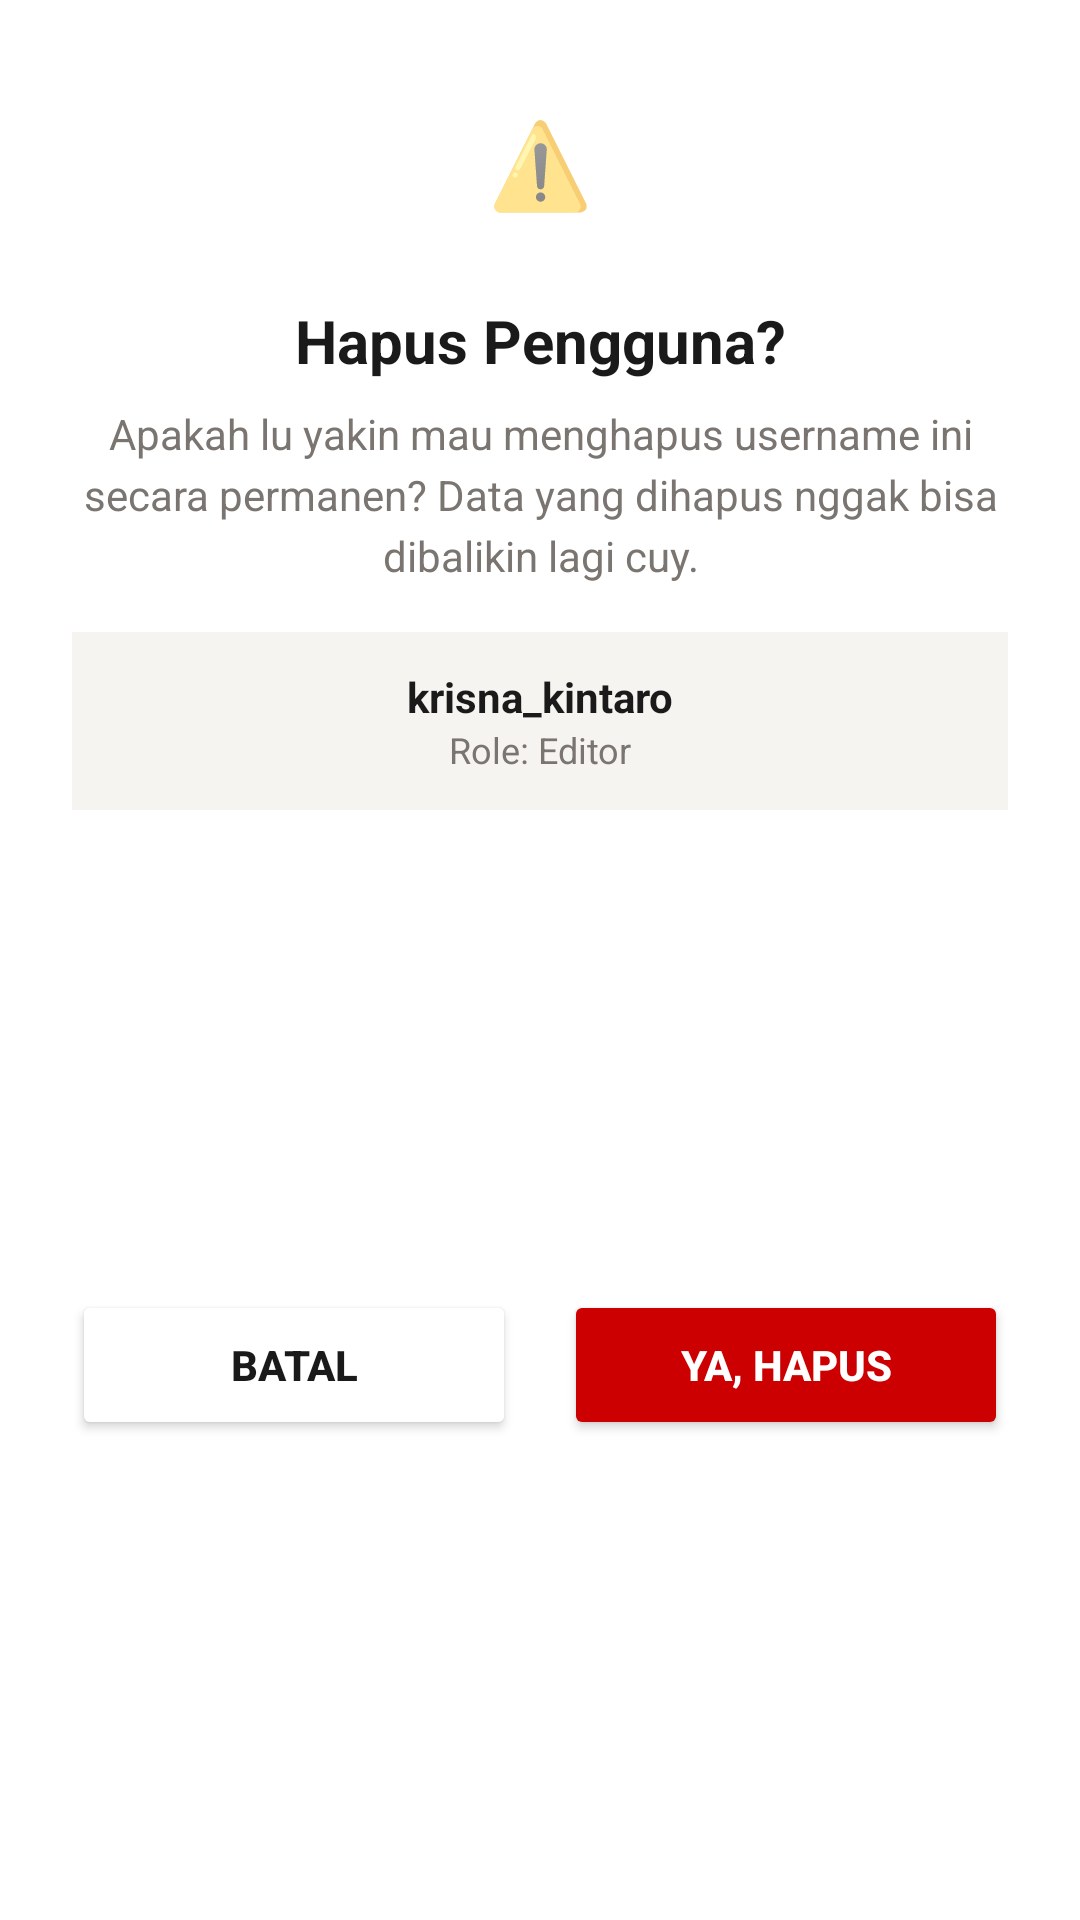

Produce the Android XML layout that renders to this screen, including the resource entries it uses.
<!-- AndroidManifest.xml: application theme Theme.FnmtvMobile -->
<!-- res/layout/dialog_konfirmasi_hapus.xml -->
<?xml version="1.0" encoding="utf-8"?>
<androidx.constraintlayout.widget.ConstraintLayout
    xmlns:android="http://schemas.android.com/apk/res/android"
    xmlns:app="http://schemas.android.com/apk/res-auto"
    android:layout_width="match_parent"
    android:layout_height="wrap_content"
    android:background="#FFFFFF"
    android:padding="24dp">

    <TextView
        android:id="@+id/icon_warning"
        android:layout_width="60dp"
        android:layout_height="60dp"
        android:background="@drawable/bg_circle_red_light"
        android:gravity="center"
        android:text="⚠️"
        android:textSize="28sp"
        app:layout_constraintEnd_toEndOf="parent"
        app:layout_constraintStart_toStartOf="parent"
        app:layout_constraintTop_toTopOf="parent" />
    <TextView
        android:id="@+id/tv_title_hapus"
        android:layout_width="wrap_content"
        android:layout_height="wrap_content"
        android:layout_marginTop="16dp"
        android:text="Hapus Pengguna?"
        android:textColor="#1A1A1A"
        android:textSize="20sp"
        android:textStyle="bold"
        app:layout_constraintEnd_toEndOf="parent"
        app:layout_constraintStart_toStartOf="parent"
        app:layout_constraintTop_toBottomOf="@id/icon_warning" />

    <TextView
        android:id="@+id/tv_desc_hapus"
        android:layout_width="match_parent"
        android:layout_height="wrap_content"
        android:layout_marginTop="8dp"
        android:gravity="center"
        android:text="Apakah lu yakin mau menghapus username ini secara permanen? Data yang dihapus nggak bisa dibalikin lagi cuy."
        android:textColor="#7A7570"
        android:textSize="14sp"
        android:lineSpacingExtra="4dp"
        app:layout_constraintEnd_toEndOf="parent"
        app:layout_constraintStart_toStartOf="parent"
        app:layout_constraintTop_toBottomOf="@id/tv_title_hapus" />

    <LinearLayout
        android:id="@+id/box_info_user"
        android:layout_width="match_parent"
        android:layout_height="wrap_content"
        android:layout_marginTop="16dp"
        android:background="#F5F4F0"
        android:orientation="vertical"
        android:padding="12dp"
        app:layout_constraintTop_toBottomOf="@id/tv_desc_hapus">

        <TextView
            android:id="@+id/tv_hapus_username"
            android:layout_width="match_parent"
            android:layout_height="wrap_content"
            android:gravity="center"
            android:text="krisna_kintaro"
            android:textColor="#1A1A1A"
            android:textStyle="bold"
            android:textSize="14sp" />

        <TextView
            android:id="@+id/tv_hapus_role"
            android:layout_width="match_parent"
            android:layout_height="wrap_content"
            android:gravity="center"
            android:text="Role: Editor"
            android:textColor="#7A7570"
            android:textSize="12sp" />
    </LinearLayout>

    <LinearLayout
        android:layout_width="match_parent"
        android:layout_height="wrap_content"
        android:layout_marginTop="24dp"
        android:orientation="horizontal"
        android:weightSum="2"
        app:layout_constraintBottom_toBottomOf="parent"
        app:layout_constraintTop_toBottomOf="@id/box_info_user">

        <Button
            android:id="@+id/btn_batal_hapus"
            android:layout_width="0dp"
            android:layout_height="50dp"
            android:layout_marginEnd="8dp"
            android:layout_weight="1"
            android:backgroundTint="#FFFFFF"
            android:textColor="#1A1A1A"
            android:text="Batal"
            android:textStyle="bold"
            app:strokeColor="#E0DDD6"
            app:strokeWidth="1dp" />

        <Button
            android:id="@+id/btn_konfirmasi_hapus"
            android:layout_width="0dp"
            android:layout_height="50dp"
            android:layout_marginStart="8dp"
            android:layout_weight="1"
            android:backgroundTint="#CC0000"
            android:textColor="#FFFFFF"
            android:text="Ya, Hapus"
            android:textStyle="bold" />
    </LinearLayout>

</androidx.constraintlayout.widget.ConstraintLayout>
<!-- resources referenced by this layout -->
<resources>
  <style name="Theme.FnmtvMobile" parent="Theme.MaterialComponents.Light.NoActionBar">
          <item name="colorPrimary">@color/fnm_red</item>
          <item name="colorPrimaryVariant">@color/fnm_red</item>
          <item name="colorOnPrimary">@color/fnm_white</item>
  
          <item name="colorSecondary">@color/fnm_red</item>
          <item name="colorSecondaryVariant">@color/fnm_red</item>
          <item name="colorOnSecondary">@color/fnm_white</item>
  
          <item name="android:windowBackground">@color/fnm_bg</item>
          <item name="android:statusBarColor">@color/fnm_red</item>
  
          <item name="actionOverflowMenuStyle">@style/RedOverflowMenu</item>
          <item name="actionBarPopupTheme">@style/RedPopupMenu</item>
      </style>
  <color name="fnm_red">#CC0000</color>
  <color name="fnm_white">#FFFFFF</color>
  <color name="fnm_bg">#F5F4F0</color>
  <style name="RedOverflowMenu" parent="Widget.MaterialComponents.PopupMenu.Overflow">
          <item name="android:overlapAnchor">false</item>
          <item name="android:dropDownVerticalOffset">5dp</item>
      </style>
  <style name="RedPopupMenu" parent="ThemeOverlay.MaterialComponents.Dark">
          <item name="colorSurface">@color/fnm_red</item>
          <item name="android:colorBackground">@color/fnm_red</item>
          <item name="android:popupBackground">@color/fnm_red</item>
          <item name="colorOnSurface">@color/fnm_white</item>
          <item name="android:textColor">@color/fnm_white</item>
          <item name="android:textColorPrimary">@color/fnm_white</item>
      </style>
</resources>
